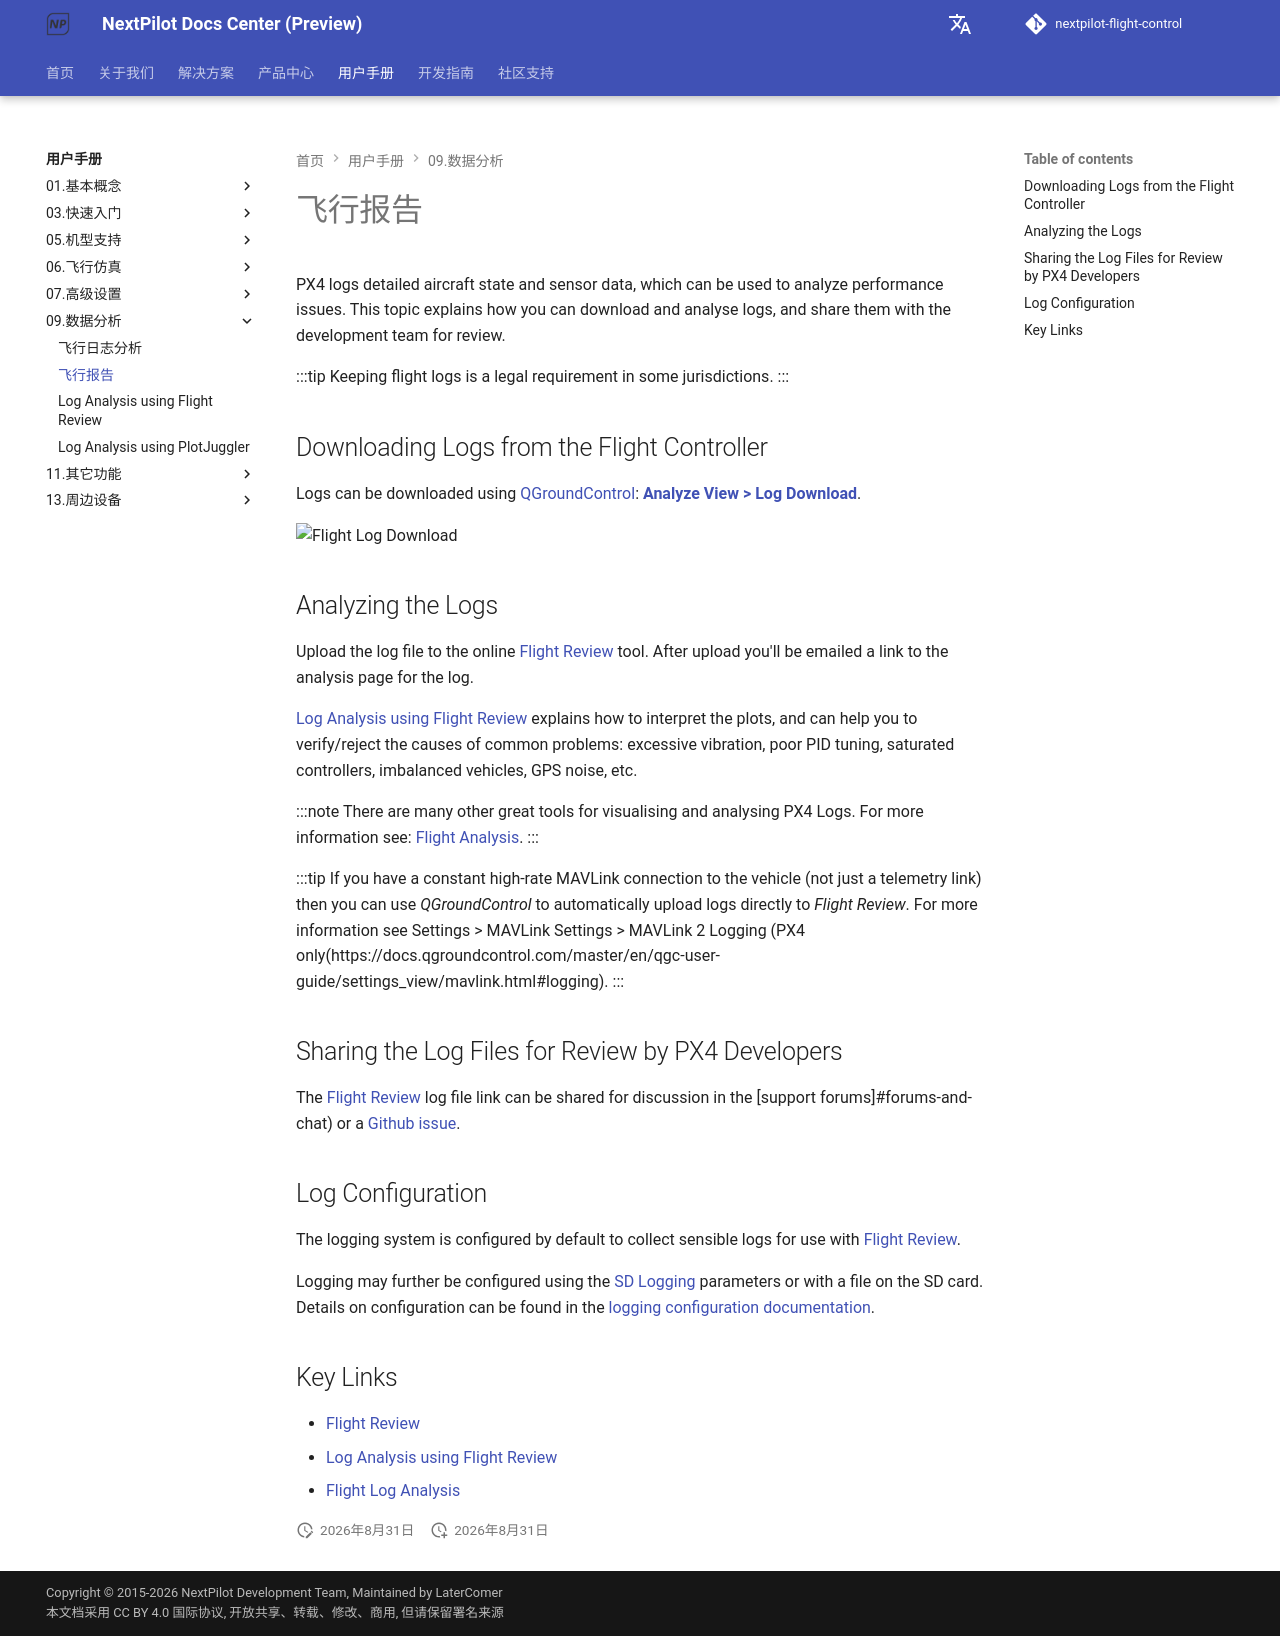

repository: nextpilot/nextpilot-flight-control · page: en/manual/09.数据分析/flight_reporting.html · generator: mkdocs

# 飞行报告

PX4 logs detailed aircraft state and sensor data, which can be used to analyze performance issues.
This topic explains how you can download and analyse logs, and share them with the development team for review.

:::tip
Keeping flight logs is a legal requirement in some jurisdictions.
:::

## Downloading Logs from the Flight Controller

Logs can be downloaded using [QGroundControl](https://qgroundcontrol.com/): **[Analyze View > Log Download](https://docs.qgroundcontrol.com/master/en/qgc-user-guide/analyze_view/log_download.html)**.

![Flight Log Download](/assets/qgc/analyze/log_download.jpg)

## Analyzing the Logs

Upload the log file to the online [Flight Review](https://review.px4.io) tool.
After upload you'll be emailed a link to the analysis page for the log.

[Log Analysis using Flight Review](../15.数据分析/flight_review.md) explains how to interpret the plots, and can help you to verify/reject the causes of common problems: excessive vibration, poor PID tuning, saturated controllers, imbalanced vehicles, GPS noise, etc.

:::note
There are many other great tools for visualising and analysing PX4 Logs.
For more information see: [Flight Analysis](../15.数据分析/flight_log_analysis.md).
:::

:::tip
If you have a constant high-rate MAVLink connection to the vehicle (not just a telemetry link) then you can use *QGroundControl* to automatically upload logs directly to *Flight Review*.
For more information see Settings > MAVLink Settings > MAVLink 2 Logging (PX4 only(https://docs.qgroundcontrol.com/master/en/qgc-user-guide/settings_view/mavlink.html#logging).
:::

## Sharing the Log Files for Review by PX4 Developers

The [Flight Review](https://review.px4.io) log file link can be shared for discussion in the [support forums]#forums-and-chat) or a [Github issue](../README.md#reporting-bugs-issues).

## Log Configuration

The logging system is configured by default to collect sensible logs for use with [Flight Review](https://review.px4.io).

Logging may further be configured using the [SD Logging](../19.高级调参/parameter_reference.md#sd-logging) parameters or with a file on the SD card.
Details on configuration can be found in the [logging configuration documentation](../15.数据分析/logging.md#configuration).

## Key Links

- [Flight Review](https://review.px4.io)
- [Log Analysis using Flight Review](../15.数据分析/flight_review.md)
- [Flight Log Analysis](../15.数据分析/flight_log_analysis.md)
